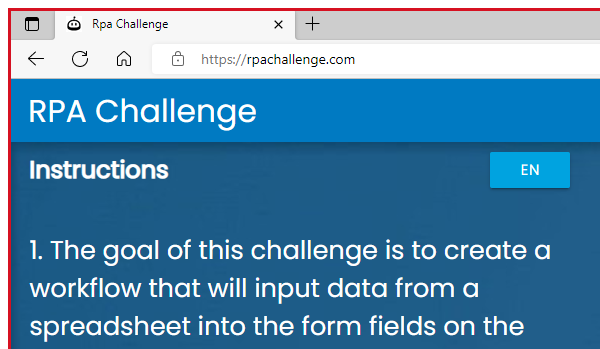
Workflow: TypesOfSelector

Step 1: Attach Browser 'msedge.exe Rpa Challenge' in window 'Rpa Challenge' (msedge.exe)
